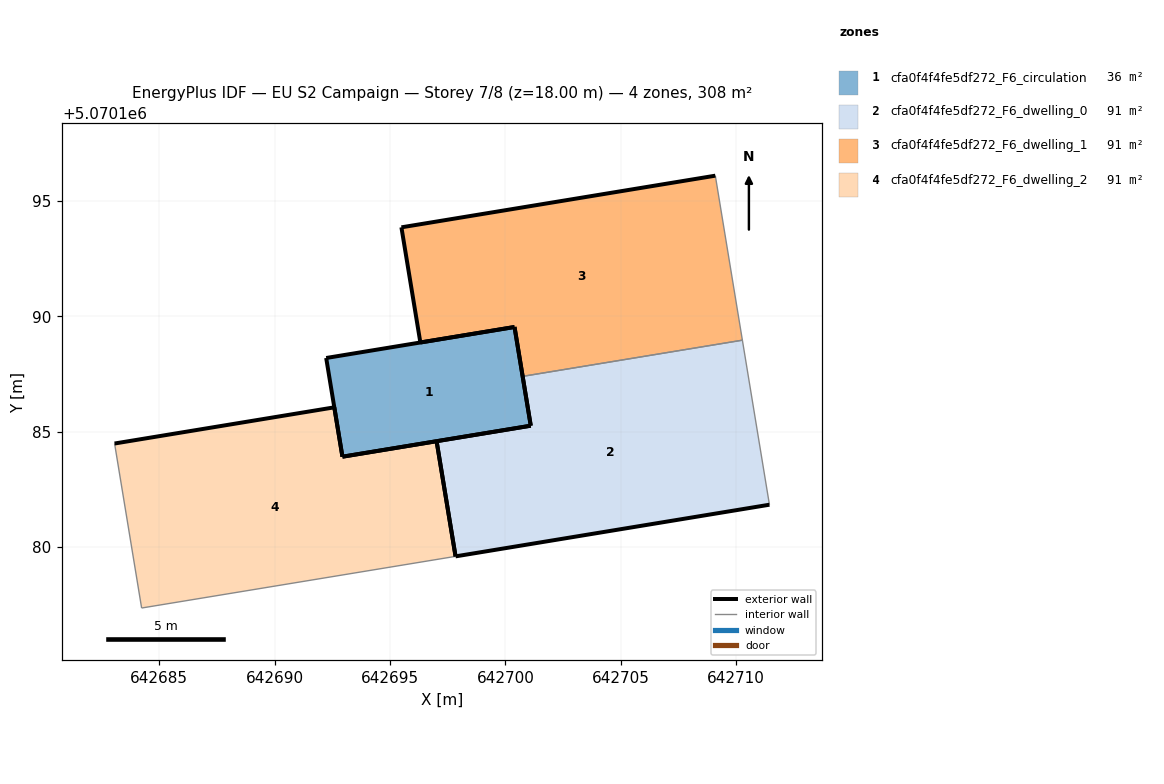
=== STOREY PLAN SPEC (per zone: floor XY polygon, exterior-wall plan segments, windows/doors) ===
zone 1: cfa0f4f4fe5df272_F6_circulation  (35.9 m²)
  floor: (642701.10, 5070185.25) (642700.40, 5070189.53) (642692.23, 5070188.19) (642692.94, 5070183.91)
  exterior wall: (642700.40, 5070189.53) – (642701.10, 5070185.25)  [4.3 m]
  exterior wall: (642701.10, 5070185.25) – (642692.94, 5070183.91)  [8.3 m]
  exterior wall: (642692.94, 5070183.91) – (642692.23, 5070188.19)  [4.3 m]
  exterior wall: (642692.23, 5070188.19) – (642700.40, 5070189.53)  [8.3 m]
zone 2: cfa0f4f4fe5df272_F6_dwelling_0  (90.7 m²)
  floor: (642711.45, 5070181.83) (642710.28, 5070188.96) (642700.75, 5070187.39) (642701.10, 5070185.25) (642697.02, 5070184.58) (642697.84, 5070179.59)
  exterior wall: (642697.84, 5070179.59) – (642697.02, 5070184.58)  [5.1 m]
  exterior wall: (642697.02, 5070184.58) – (642701.10, 5070185.25)  [4.1 m]
  exterior wall: (642701.10, 5070185.25) – (642700.75, 5070187.39)  [2.2 m]
  exterior wall: (642711.45, 5070181.83) – (642697.84, 5070179.59)  [13.8 m]
  interior walls: 2
zone 3: cfa0f4f4fe5df272_F6_dwelling_1  (90.7 m²)
  floor: (642710.28, 5070188.96) (642709.10, 5070196.09) (642695.50, 5070193.85) (642696.32, 5070188.86) (642700.40, 5070189.53) (642700.75, 5070187.39)
  exterior wall: (642700.75, 5070187.39) – (642700.40, 5070189.53)  [2.2 m]
  exterior wall: (642700.40, 5070189.53) – (642696.32, 5070188.86)  [4.1 m]
  exterior wall: (642696.32, 5070188.86) – (642695.50, 5070193.85)  [5.1 m]
  exterior wall: (642695.50, 5070193.85) – (642709.10, 5070196.09)  [13.8 m]
  interior walls: 2
zone 4: cfa0f4f4fe5df272_F6_dwelling_2  (90.7 m²)
  floor: (642697.84, 5070179.59) (642697.02, 5070184.58) (642692.94, 5070183.91) (642692.59, 5070186.05) (642683.06, 5070184.48) (642684.23, 5070177.35)
  exterior wall: (642697.02, 5070184.58) – (642697.84, 5070179.59)  [5.1 m]
  exterior wall: (642683.06, 5070184.48) – (642692.59, 5070186.05)  [9.7 m]
  exterior wall: (642692.59, 5070186.05) – (642692.94, 5070183.91)  [2.2 m]
  exterior wall: (642692.94, 5070183.91) – (642697.02, 5070184.58)  [4.1 m]
  interior walls: 2

=== DERIVED (storey summary) ===
Building: EU S2 Campaign
Storey: 7 of 8  (floor level z = 18.00 m)
Storey gross floor area: 308.0 m²
Zones on this storey: 4
  - cfa0f4f4fe5df272_F6_circulation: floor 35.9 m²; exterior wall 25.2 m (75.7 m²); WWR 0.0%
  - cfa0f4f4fe5df272_F6_dwelling_0: floor 90.7 m²; exterior wall 25.2 m (75.5 m²); WWR 0.0%
  - cfa0f4f4fe5df272_F6_dwelling_1: floor 90.7 m²; exterior wall 25.2 m (75.5 m²); WWR 0.0%
  - cfa0f4f4fe5df272_F6_dwelling_2: floor 90.7 m²; exterior wall 21.0 m (63.1 m²); WWR 0.0%
Zone adjacency (shared interzone walls):
  - cfa0f4f4fe5df272_F6_dwelling_0 ↔ cfa0f4f4fe5df272_F6_dwelling_1